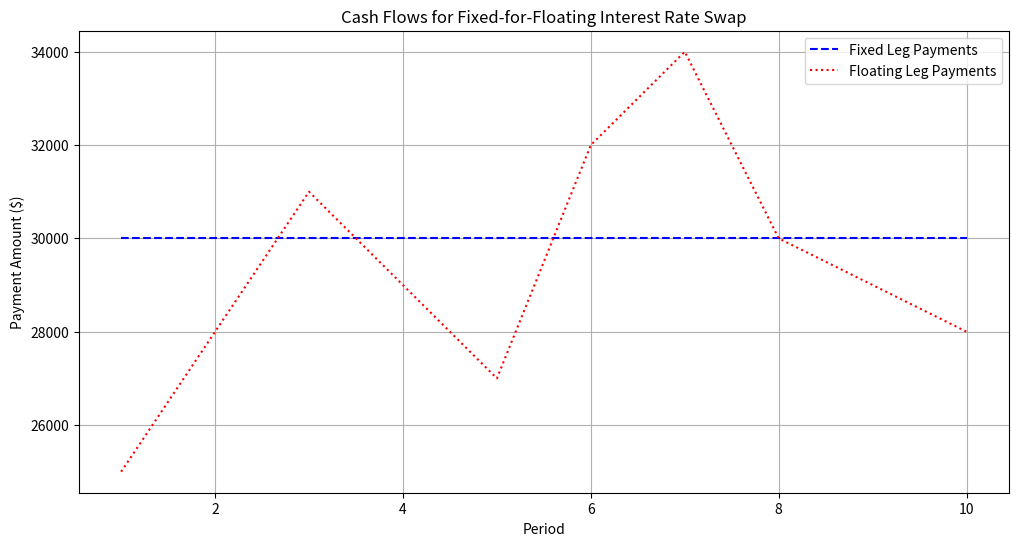
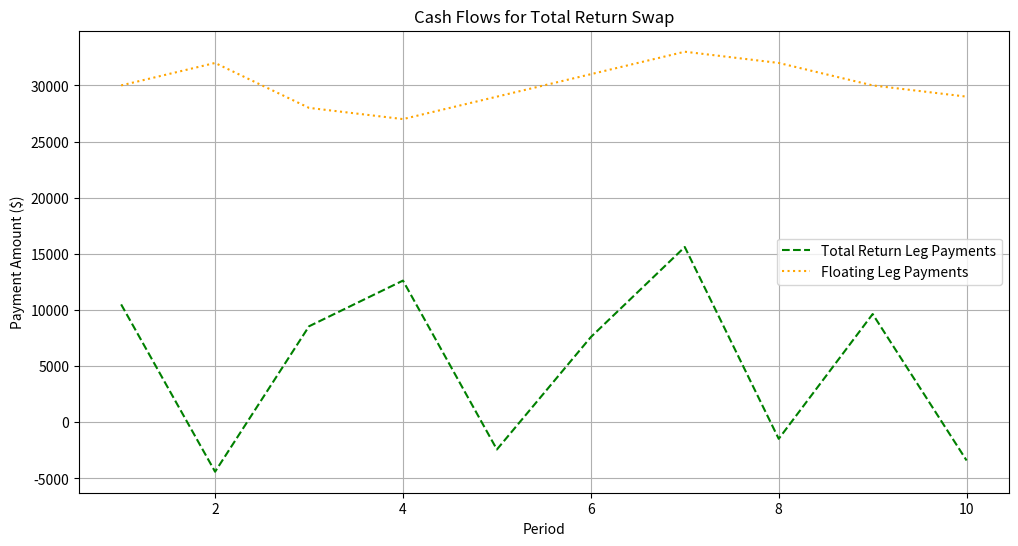
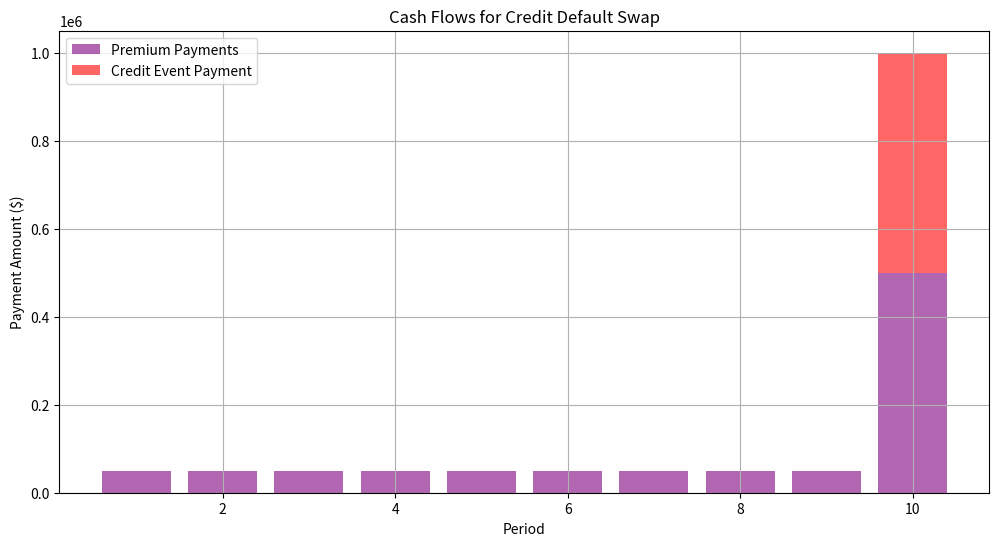

Write Python code to recreate these figures, in order.

import matplotlib.pyplot as plt

# Define parameters for the IRS visualization
periods = 10  # Number of periods (e.g., years)
fixed_rate = 0.03  # Fixed interest rate (3%)
floating_rate_series = [0.025, 0.028, 0.031, 0.029, 0.027, 0.032, 0.034, 0.030, 0.029, 0.028]  # Floating rate per period
notional = 1000000  # Notional principal

# Calculate fixed and floating payments
fixed_payments = [fixed_rate * notional for _ in range(periods)]
floating_payments = [floating_rate * notional for floating_rate in floating_rate_series]

# Plotting cash flows
plt.figure(figsize=(12, 6))
plt.plot(range(1, periods + 1), fixed_payments, label="Fixed Leg Payments", color="blue", linestyle="--")
plt.plot(range(1, periods + 1), floating_payments, label="Floating Leg Payments", color="red", linestyle=":")
plt.xlabel("Period")
plt.ylabel("Payment Amount ($)")
plt.title("Cash Flows for Fixed-for-Floating Interest Rate Swap")
plt.legend()
plt.grid(True)
plt.show()



# Define parameters for TRS visualization
price_change_series = [10000, -5000, 8000, 12000, -3000, 7000, 15000, -2000, 9000, -4000]  # Hypothetical price changes
dividend_series = [500, 600, 550, 620, 580, 590, 610, 530, 640, 600]  # Hypothetical dividends
floating_rate_series_trs = [0.03, 0.032, 0.028, 0.027, 0.029, 0.031, 0.033, 0.032, 0.030, 0.029]  # Floating rates for TRS

# Calculate total return payments and floating leg payments
total_return_payments = [price_change + dividend for price_change, dividend in zip(price_change_series, dividend_series)]
floating_leg_payments_trs = [floating_rate * notional for floating_rate in floating_rate_series_trs]

# Plotting cash flows for TRS
plt.figure(figsize=(12, 6))
plt.plot(range(1, periods + 1), total_return_payments, label="Total Return Leg Payments", color="green", linestyle="--")
plt.plot(range(1, periods + 1), floating_leg_payments_trs, label="Floating Leg Payments", color="orange", linestyle=":")
plt.xlabel("Period")
plt.ylabel("Payment Amount ($)")
plt.title("Cash Flows for Total Return Swap")
plt.legend()
plt.grid(True)
plt.show()



# Define parameters for CDS visualization
cds_premium_series = [50000 for _ in range(periods - 1)] + [500000]  # Premium payments, final payment simulates credit event
credit_event = [0] * (periods - 1) + [500000]  # Final period has the credit event

# Plotting cash flows for CDS
plt.figure(figsize=(12, 6))
plt.bar(range(1, periods + 1), cds_premium_series, label="Premium Payments", color="purple", alpha=0.6)
plt.bar(range(1, periods + 1), credit_event, label="Credit Event Payment", color="red", alpha=0.6, bottom=cds_premium_series)
plt.xlabel("Period")
plt.ylabel("Payment Amount ($)")
plt.title("Cash Flows for Credit Default Swap")
plt.legend()
plt.grid(True)
plt.show()
